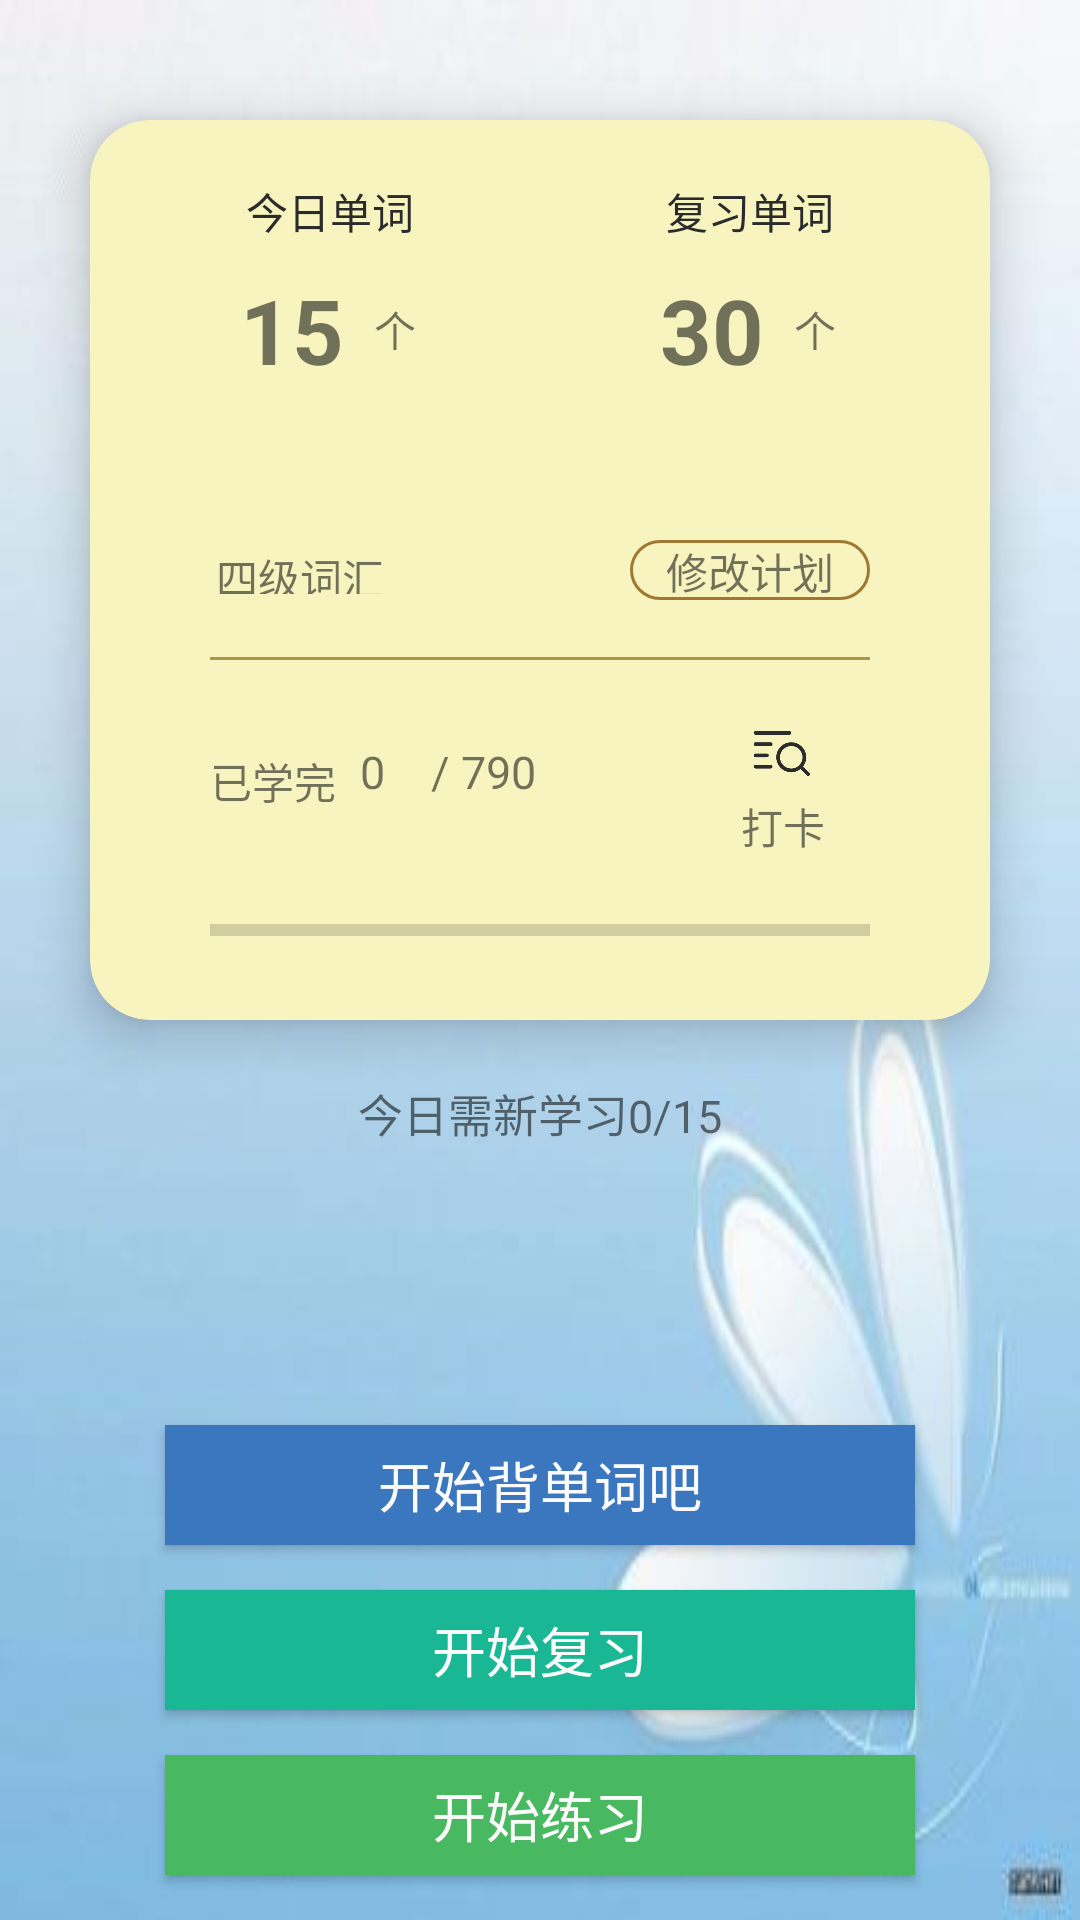

Layout XML and referenced resources for this Android screen:
<!-- AndroidManifest.xml: application theme AppTheme -->
<!-- res/layout/fragment_home.xml -->
<?xml version="1.0" encoding="utf-8"?>
<RelativeLayout
    xmlns:android="http://schemas.android.com/apk/res/android"
    xmlns:app="http://schemas.android.com/apk/res-auto"
    android:layout_width="match_parent"
    android:layout_height="match_parent"
    android:background="@drawable/shouye_bg2"
    android:fitsSystemWindows="true">

    <android.support.v7.widget.CardView
        android:layout_width="300dp"
        android:layout_height="300dp"
        android:layout_centerHorizontal="true"
        android:layout_marginTop="40dp"
        android:id="@+id/home_cardview"
        app:cardCornerRadius="20dp"
        app:cardBackgroundColor="#f7f4bf"
        app:cardElevation="10dp">
        <RelativeLayout
            android:layout_width="match_parent"
            android:layout_height="match_parent">
            <RelativeLayout
                android:layout_width="100dp"
                android:layout_marginLeft="30dp"
                android:layout_marginTop="20dp"
                android:layout_height="70dp">
                <TextView
                    android:layout_width="wrap_content"
                    android:layout_height="wrap_content"
                    android:text="今日单词"
                    android:layout_centerHorizontal="true"
                    android:textColor="@color/commom_textcolor"/>
                <TextView
                    android:layout_width="wrap_content"
                    android:layout_height="wrap_content"
                    android:text="15"
                    android:textSize="30sp"
                    android:textStyle="bold"
                    android:layout_marginLeft="20dp"
                    android:id="@+id/home_todaycount"
                    android:layout_alignParentBottom="true"/>
                <TextView
                    android:layout_width="wrap_content"
                    android:layout_height="wrap_content"
                    android:text="个"
                    android:layout_alignParentBottom="true"
                    android:layout_marginLeft="10dp"
                    android:layout_marginBottom="10dp"
                    android:layout_toRightOf="@+id/home_todaycount"/>
            </RelativeLayout>
            <RelativeLayout
                android:layout_width="100dp"
                android:layout_marginRight="30dp"
                android:layout_marginTop="20dp"
                android:layout_height="70dp"
                android:layout_alignParentRight="true">
                <TextView
                    android:layout_width="wrap_content"
                    android:layout_height="wrap_content"
                    android:text="复习单词"
                    android:layout_centerHorizontal="true"
                    android:textColor="@color/commom_textcolor"/>
                <TextView
                    android:layout_width="wrap_content"
                    android:layout_height="wrap_content"
                    android:text="30"
                    android:textSize="30sp"
                    android:textStyle="bold"
                    android:layout_marginLeft="20dp"
                    android:id="@+id/home_reviewcount"
                    android:layout_alignParentBottom="true"/>
                <TextView
                    android:layout_width="wrap_content"
                    android:layout_height="wrap_content"
                    android:text="个"
                    android:layout_alignParentBottom="true"
                    android:layout_marginLeft="10dp"
                    android:layout_marginBottom="10dp"
                    android:layout_toRightOf="@+id/home_reviewcount"/>
            </RelativeLayout>
            <RelativeLayout
                android:layout_width="match_parent"
                android:layout_height="60dp"
                android:layout_marginLeft="20dp"
                android:layout_marginRight="20dp"
                android:layout_marginTop="120dp">
                <TextView
                    android:layout_width="wrap_content"
                    android:layout_height="wrap_content"
                    android:text="四级词汇"
                    android:id="@+id/home_leveltext"
                    android:layout_margin="22dp"/>
                <TextView
                    android:layout_width="80dp"
                    android:layout_height="25dp"
                    android:text="修改计划"
                    android:gravity="center"
                    android:id="@+id/home_xiugaijihua"
                    android:background="@drawable/home_xiugaijihua"
                    android:layout_alignParentRight="true"
                    android:layout_margin="20dp"/>
                <TextView
                    android:layout_width="match_parent"
                    android:layout_height="1dp"
                    android:background="#ab9645"
                    android:layout_marginLeft="20dp"
                    android:layout_marginRight="20dp"
                    android:layout_alignParentBottom="true"/>
            </RelativeLayout>
            <RelativeLayout
                android:layout_width="match_parent"
                android:layout_height="100dp"
                android:layout_marginLeft="20dp"
                android:layout_marginRight="20dp"
                android:layout_marginTop="20dp"
                android:layout_marginBottom="10dp"
                android:layout_alignParentBottom="true">
                <TextView
                    android:layout_width="wrap_content"
                    android:layout_height="wrap_content"
                    android:text="已学完"
                    android:layout_margin="20dp"/>
                <TextView
                    android:layout_width="wrap_content"
                    android:layout_height="wrap_content"
                    android:text="0"
                    android:id="@+id/home_wordcount_text"
                    android:layout_marginLeft="70dp"
                    android:layout_marginTop="17dp"
                    android:textSize="15sp"/>
                <TextView
                    android:layout_width="wrap_content"
                    android:layout_height="wrap_content"
                    android:text=" / 790"
                    android:id="@+id/home_wordallcount_text"
                    android:layout_marginLeft="90dp"
                    android:layout_marginTop="17dp"
                    android:textSize="15sp"/>
                <ImageView
                    android:layout_width="20dp"
                    android:layout_height="20dp"
                    android:id="@+id/home_daka_image"
                    android:layout_alignParentRight="true"
                    android:layout_marginTop="10dp"
                    android:layout_marginRight="40dp"
                    android:src="@drawable/leibiao"/>
                <TextView
                    android:layout_width="wrap_content"
                    android:layout_height="wrap_content"
                    android:text="打卡"
                    android:id="@+id/home_daka_text"
                    android:layout_alignParentRight="true"
                    android:layout_marginTop="35dp"
                    android:layout_marginRight="35dp"/>
                <ProgressBar
                    android:layout_width="match_parent"
                    android:layout_height="20dp"
                    style="@style/Widget.AppCompat.ProgressBar.Horizontal"
                    android:layout_alignParentBottom="true"
                    android:layout_marginBottom="10dp"
                    android:progress="0"
                    android:max="100"
                    android:id="@+id/home_progressbar"
                    android:layout_marginLeft="20dp"
                    android:layout_marginRight="20dp" />
            </RelativeLayout>
        </RelativeLayout>
    </android.support.v7.widget.CardView>

    <LinearLayout
        android:layout_width="wrap_content"
        android:layout_height="20dp"
        android:layout_centerHorizontal="true"
        android:layout_below="@+id/home_cardview"
        android:layout_marginTop="20dp">
        <TextView
            android:layout_width="wrap_content"
            android:layout_height="wrap_content"
            android:text="今日需新学习"
            android:textSize="15sp"/>
        <TextView
            android:layout_width="wrap_content"
            android:layout_height="wrap_content"
            android:textSize="15sp"
            android:id="@+id/home_wordcount_new"
            android:text="0"/>
        <TextView
            android:layout_width="wrap_content"
            android:layout_height="wrap_content"
            android:textSize="15sp"
            android:text="/"/>
        <TextView
            android:layout_width="wrap_content"
            android:layout_height="wrap_content"
            android:textSize="15sp"
            android:id="@+id/home_wordcount_text2"
            android:text="15"/>
    </LinearLayout>

    <Button
        android:layout_width="250dp"
        android:layout_height="40dp"
        android:text="开始背单词吧"
        android:textSize="18sp"
        android:textColor="@color/commom_textcolor2"
        android:background="#3b77bf"
        android:gravity="center"
        android:id="@+id/home_recite"
        android:layout_alignParentBottom="true"
        android:layout_marginBottom="125dp"
        android:layout_centerHorizontal="true"/>
    <Button
        android:layout_width="250dp"
        android:layout_height="40dp"
        android:text="开始复习"
        android:textSize="18sp"
        android:textColor="@color/commom_textcolor2"
        android:background="#1ab795"
        android:gravity="center"
        android:id="@+id/home_review"
        android:layout_alignParentBottom="true"
        android:layout_marginBottom="70dp"
        android:layout_centerHorizontal="true"/>
    <Button
        android:layout_width="250dp"
        android:layout_height="40dp"
        android:text="开始练习"
        android:textSize="18sp"
        android:textColor="@color/commom_textcolor2"
        android:background="#48b960"
        android:gravity="center"
        android:id="@+id/home_practice"
        android:layout_alignParentBottom="true"
        android:layout_marginBottom="15dp"
        android:layout_centerHorizontal="true"/>
</RelativeLayout>
<!-- resources referenced by this layout -->
<resources>
  <color name="commom_textcolor">#2b2b2b</color>
  <color name="commom_textcolor2">#fcfbfb</color>
  <!-- drawable home_xiugaijihua (drawable) -->
  <shape xmlns:android="http://schemas.android.com/apk/res/android"
      android:shape="rectangle">
      <corners android:radius="20dp"/>
      <stroke android:width="1dp" android:color="#9f7932"/>
  </shape>
  <!-- drawable leibiao: png bitmap (drawable, 6508 bytes) -->
  <!-- drawable shouye_bg2: jpg bitmap (drawable, 8319 bytes) -->
  <style name="AppTheme" parent="Theme.AppCompat.Light.NoActionBar">
          
          <item name="colorPrimary">@color/colorPrimary</item>
          <item name="colorPrimaryDark">@color/colorPrimaryDark</item>
          <item name="colorAccent">@color/colorAccent</item>
      </style>
  <color name="colorPrimary">#1f72de</color>
  <color name="colorPrimaryDark">#0559c6</color>
  <color name="colorAccent">#41d104</color>
</resources>
